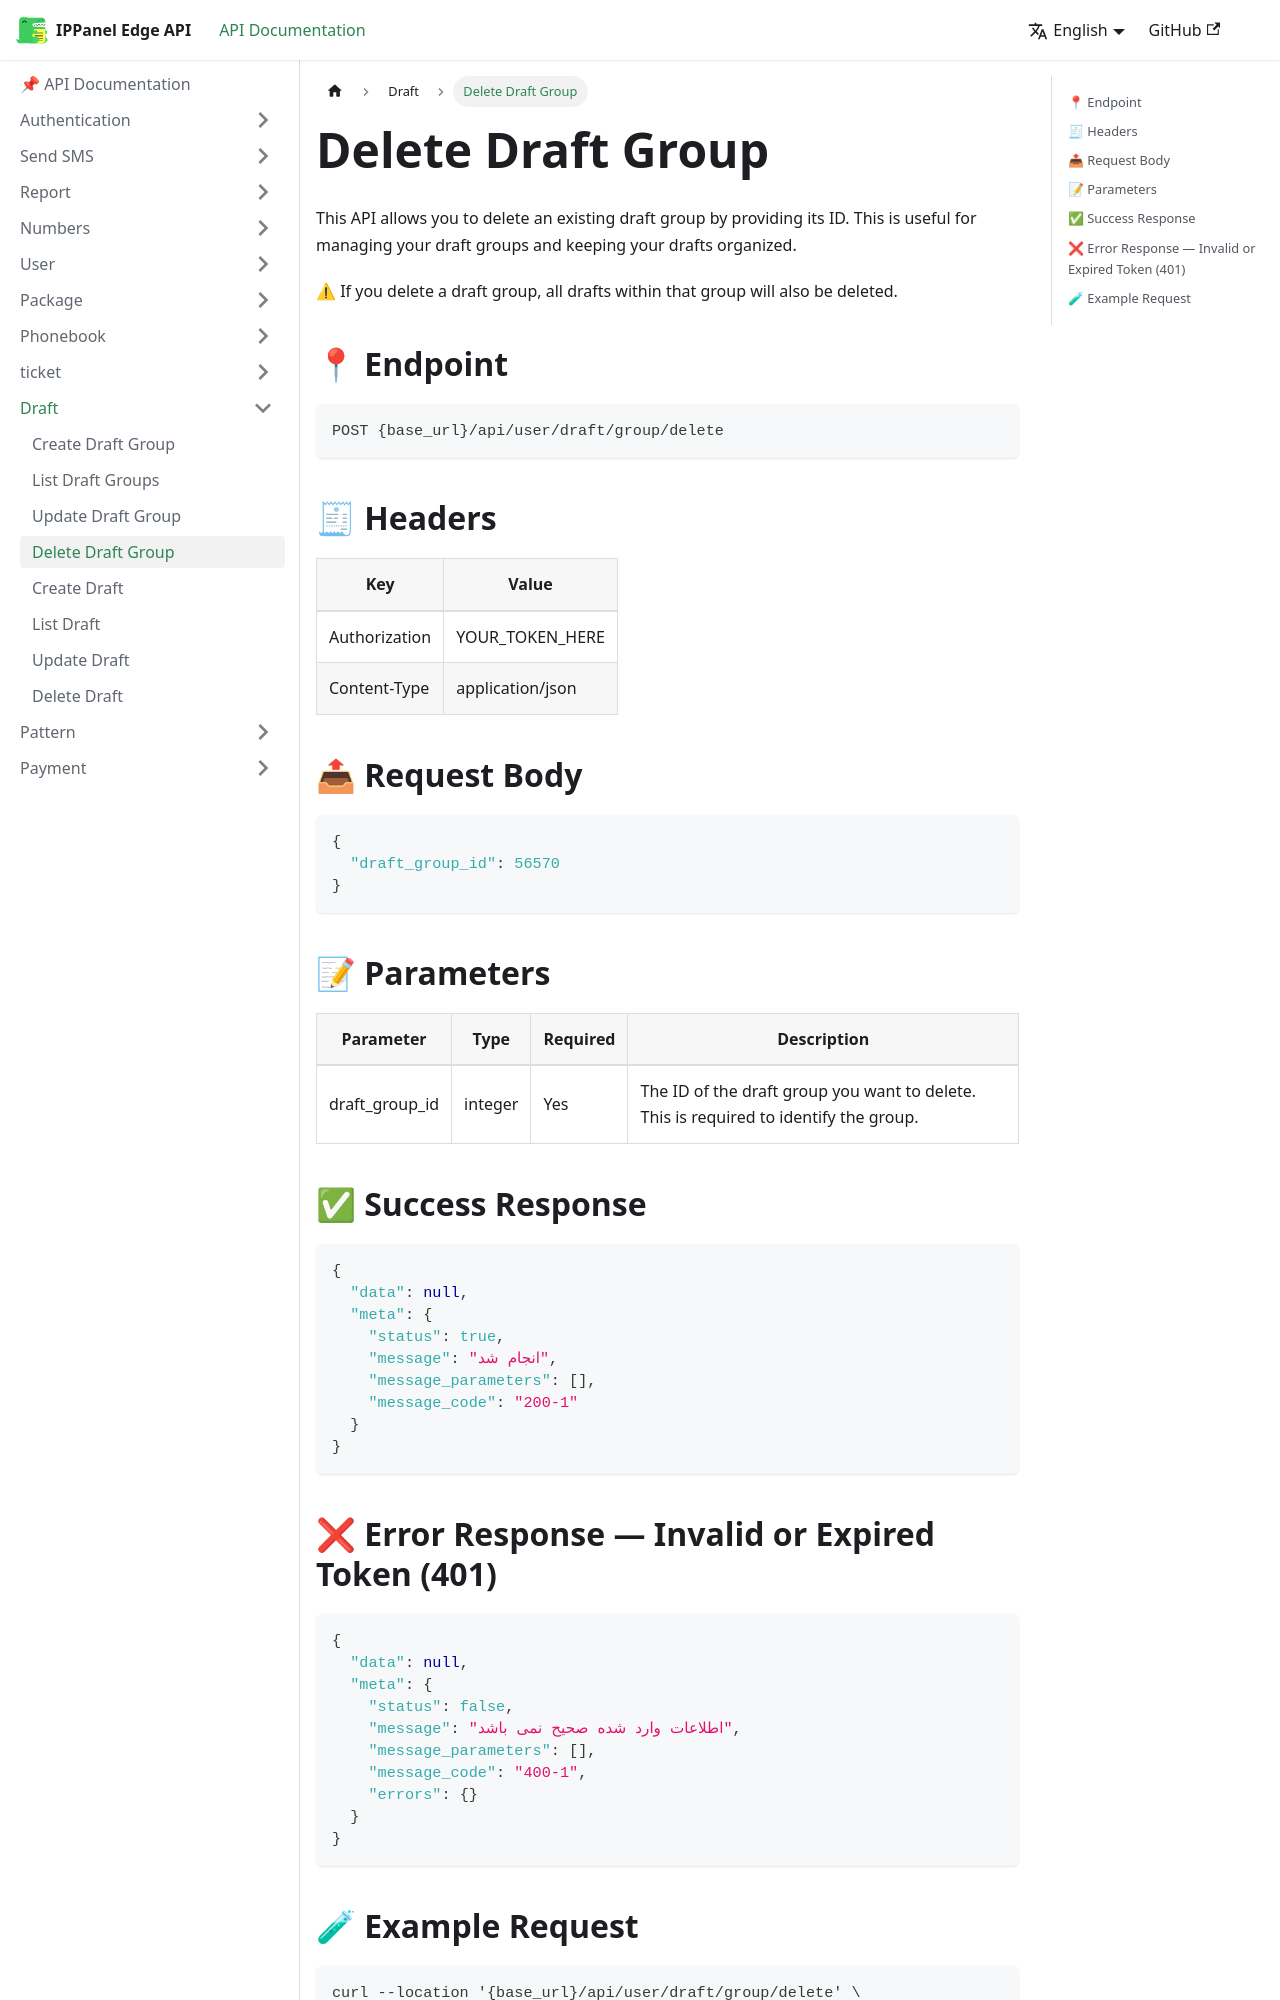

repository: ippanelcom/Edge-Document · page: docs/draft/delete-draft-group/index.html · generator: docusaurus

# Delete Draft Group

This API allows you to delete an existing draft group by providing its ID. This is useful for managing your draft groups and keeping your drafts organized.

⚠ If you delete a draft group, all drafts within that group will also be deleted.

## 📍 Endpoint

```
POST {base_url}/api/user/draft/group/delete
```

## 🧾 Headers

| Key           | Value            |
|---------------|------------------|
| Authorization | YOUR_TOKEN_HERE  |
| Content-Type  | application/json |

## 📤 Request Body

```json
{
  "draft_group_id": 56570
}
```

## 📝 Parameters

| Parameter      | Type    | Required | Description                                                                           |
|----------------|---------|----------|---------------------------------------------------------------------------------------|
| draft_group_id | integer | Yes      | The ID of the draft group you want to delete. This is required to identify the group. |

## ✅ Success Response

```json
{
  "data": null,
  "meta": {
    "status": true,
    "message": "انجام شد",
    "message_parameters": [],
    "message_code": "200-1"
  }
}
```
